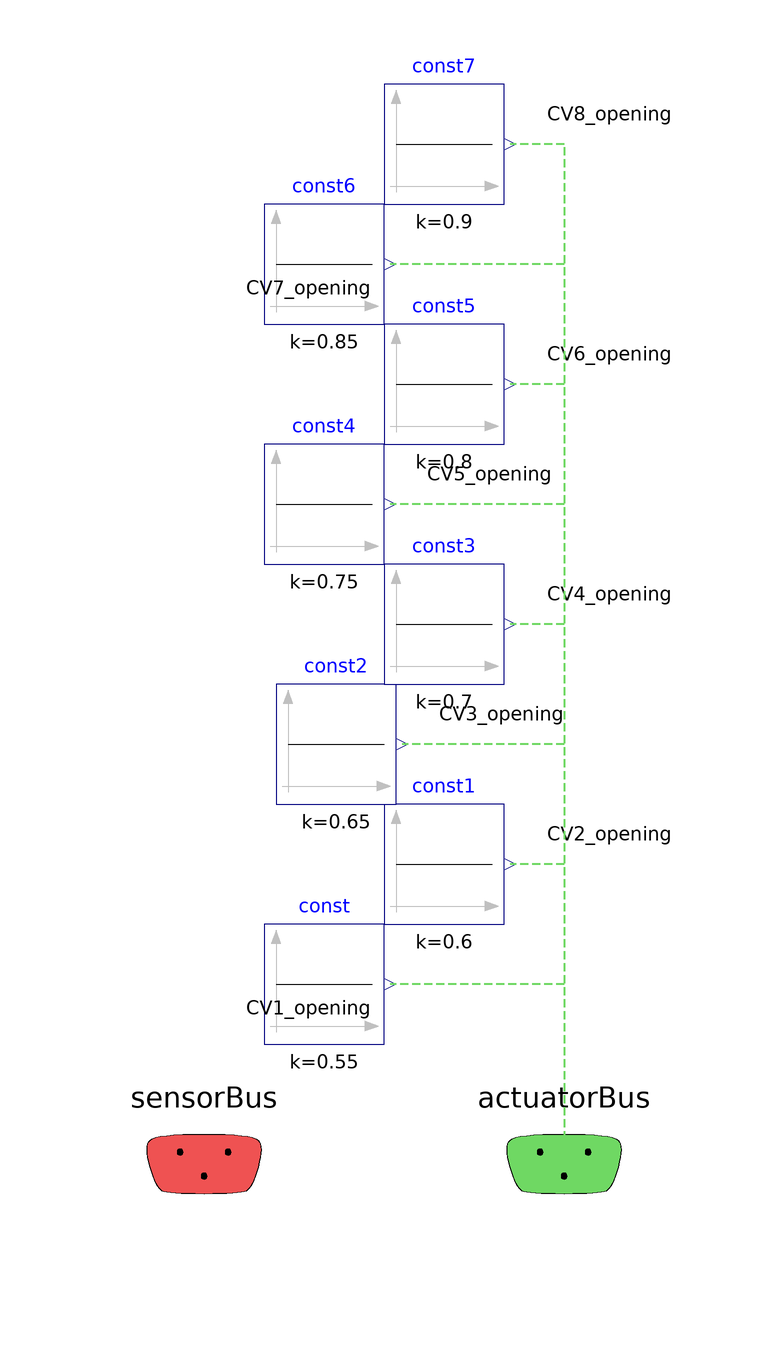

The component connection diagram of the Modelica model below, drawn from its own Placement and Line annotations.

model CS_Dummy
  extends BaseClasses.Partial_ControlSystem;

  extends NHES.Icons.DummyIcon;

  Modelica.Blocks.Sources.Constant const(k=0.55)
    annotation (Placement(transformation(extent={{-20,-80},{0,-60}})));
  Modelica.Blocks.Sources.Constant const1(k=0.6)
    annotation (Placement(transformation(extent={{0,-60},{20,-40}})));
  Modelica.Blocks.Sources.Constant const2(k=0.65)
    annotation (Placement(transformation(extent={{-18,-40},{2,-20}})));
  Modelica.Blocks.Sources.Constant const3(k=0.7)
    annotation (Placement(transformation(extent={{0,-20},{20,0}})));
  Modelica.Blocks.Sources.Constant const4(k=0.75)
    annotation (Placement(transformation(extent={{-20,0},{0,20}})));
  Modelica.Blocks.Sources.Constant const5(k=0.8)
    annotation (Placement(transformation(extent={{0,20},{20,40}})));
  Modelica.Blocks.Sources.Constant const6(k=0.85)
    annotation (Placement(transformation(extent={{-20,40},{0,60}})));
  Modelica.Blocks.Sources.Constant const7(k=0.9)
    annotation (Placement(transformation(extent={{0,60},{20,80}})));
equation
  connect(actuatorBus.CV2_opening, const1.y) annotation (Line(
      points={{30.1,-99.9},{30.1,-50},{21,-50}},
      color={111,216,99},
      pattern=LinePattern.Dash,
      thickness=0.5), Text(
      string="%first",
      index=-1,
      extent={{6,3},{6,3}},
      horizontalAlignment=TextAlignment.Left));
  connect(actuatorBus.CV3_opening, const2.y) annotation (Line(
      points={{30.1,-99.9},{30.1,-30},{3,-30}},
      color={111,216,99},
      pattern=LinePattern.Dash,
      thickness=0.5), Text(
      string="%first",
      index=-1,
      extent={{6,3},{6,3}},
      horizontalAlignment=TextAlignment.Left));
  connect(actuatorBus.CV4_opening, const3.y) annotation (Line(
      points={{30.1,-99.9},{30.1,-10},{21,-10}},
      color={111,216,99},
      pattern=LinePattern.Dash,
      thickness=0.5), Text(
      string="%first",
      index=-1,
      extent={{6,3},{6,3}},
      horizontalAlignment=TextAlignment.Left));
  connect(actuatorBus.CV5_opening, const4.y) annotation (Line(
      points={{30.1,-99.9},{30.1,10},{1,10}},
      color={111,216,99},
      pattern=LinePattern.Dash,
      thickness=0.5), Text(
      string="%first",
      index=-1,
      extent={{6,3},{6,3}},
      horizontalAlignment=TextAlignment.Left));
  connect(actuatorBus.CV6_opening, const5.y) annotation (Line(
      points={{30.1,-99.9},{30.1,30},{21,30}},
      color={111,216,99},
      pattern=LinePattern.Dash,
      thickness=0.5), Text(
      string="%first",
      index=-1,
      extent={{6,3},{6,3}},
      horizontalAlignment=TextAlignment.Left));
  connect(actuatorBus.CV7_opening, const6.y) annotation (Line(
      points={{30.1,-99.9},{30.1,50},{1,50}},
      color={111,216,99},
      pattern=LinePattern.Dash,
      thickness=0.5), Text(
      string="%first",
      index=-1,
      extent={{-3,-6},{-3,-6}},
      horizontalAlignment=TextAlignment.Right));
  connect(actuatorBus.CV8_opening, const7.y) annotation (Line(
      points={{30.1,-99.9},{30.1,70},{21,70}},
      color={111,216,99},
      pattern=LinePattern.Dash,
      thickness=0.5), Text(
      string="%first",
      index=-1,
      extent={{6,3},{6,3}},
      horizontalAlignment=TextAlignment.Left));
  connect(actuatorBus.CV1_opening, const.y) annotation (Line(
      points={{30.1,-99.9},{30.1,-70},{1,-70}},
      color={111,216,99},
      pattern=LinePattern.Dash,
      thickness=0.5), Text(
      string="%first",
      index=-1,
      extent={{-3,-6},{-3,-6}},
      horizontalAlignment=TextAlignment.Right));
  annotation (defaultComponentName="CS",
  Icon(coordinateSystem(preserveAspectRatio=false)), Diagram(
        coordinateSystem(preserveAspectRatio=false)));
end CS_Dummy;